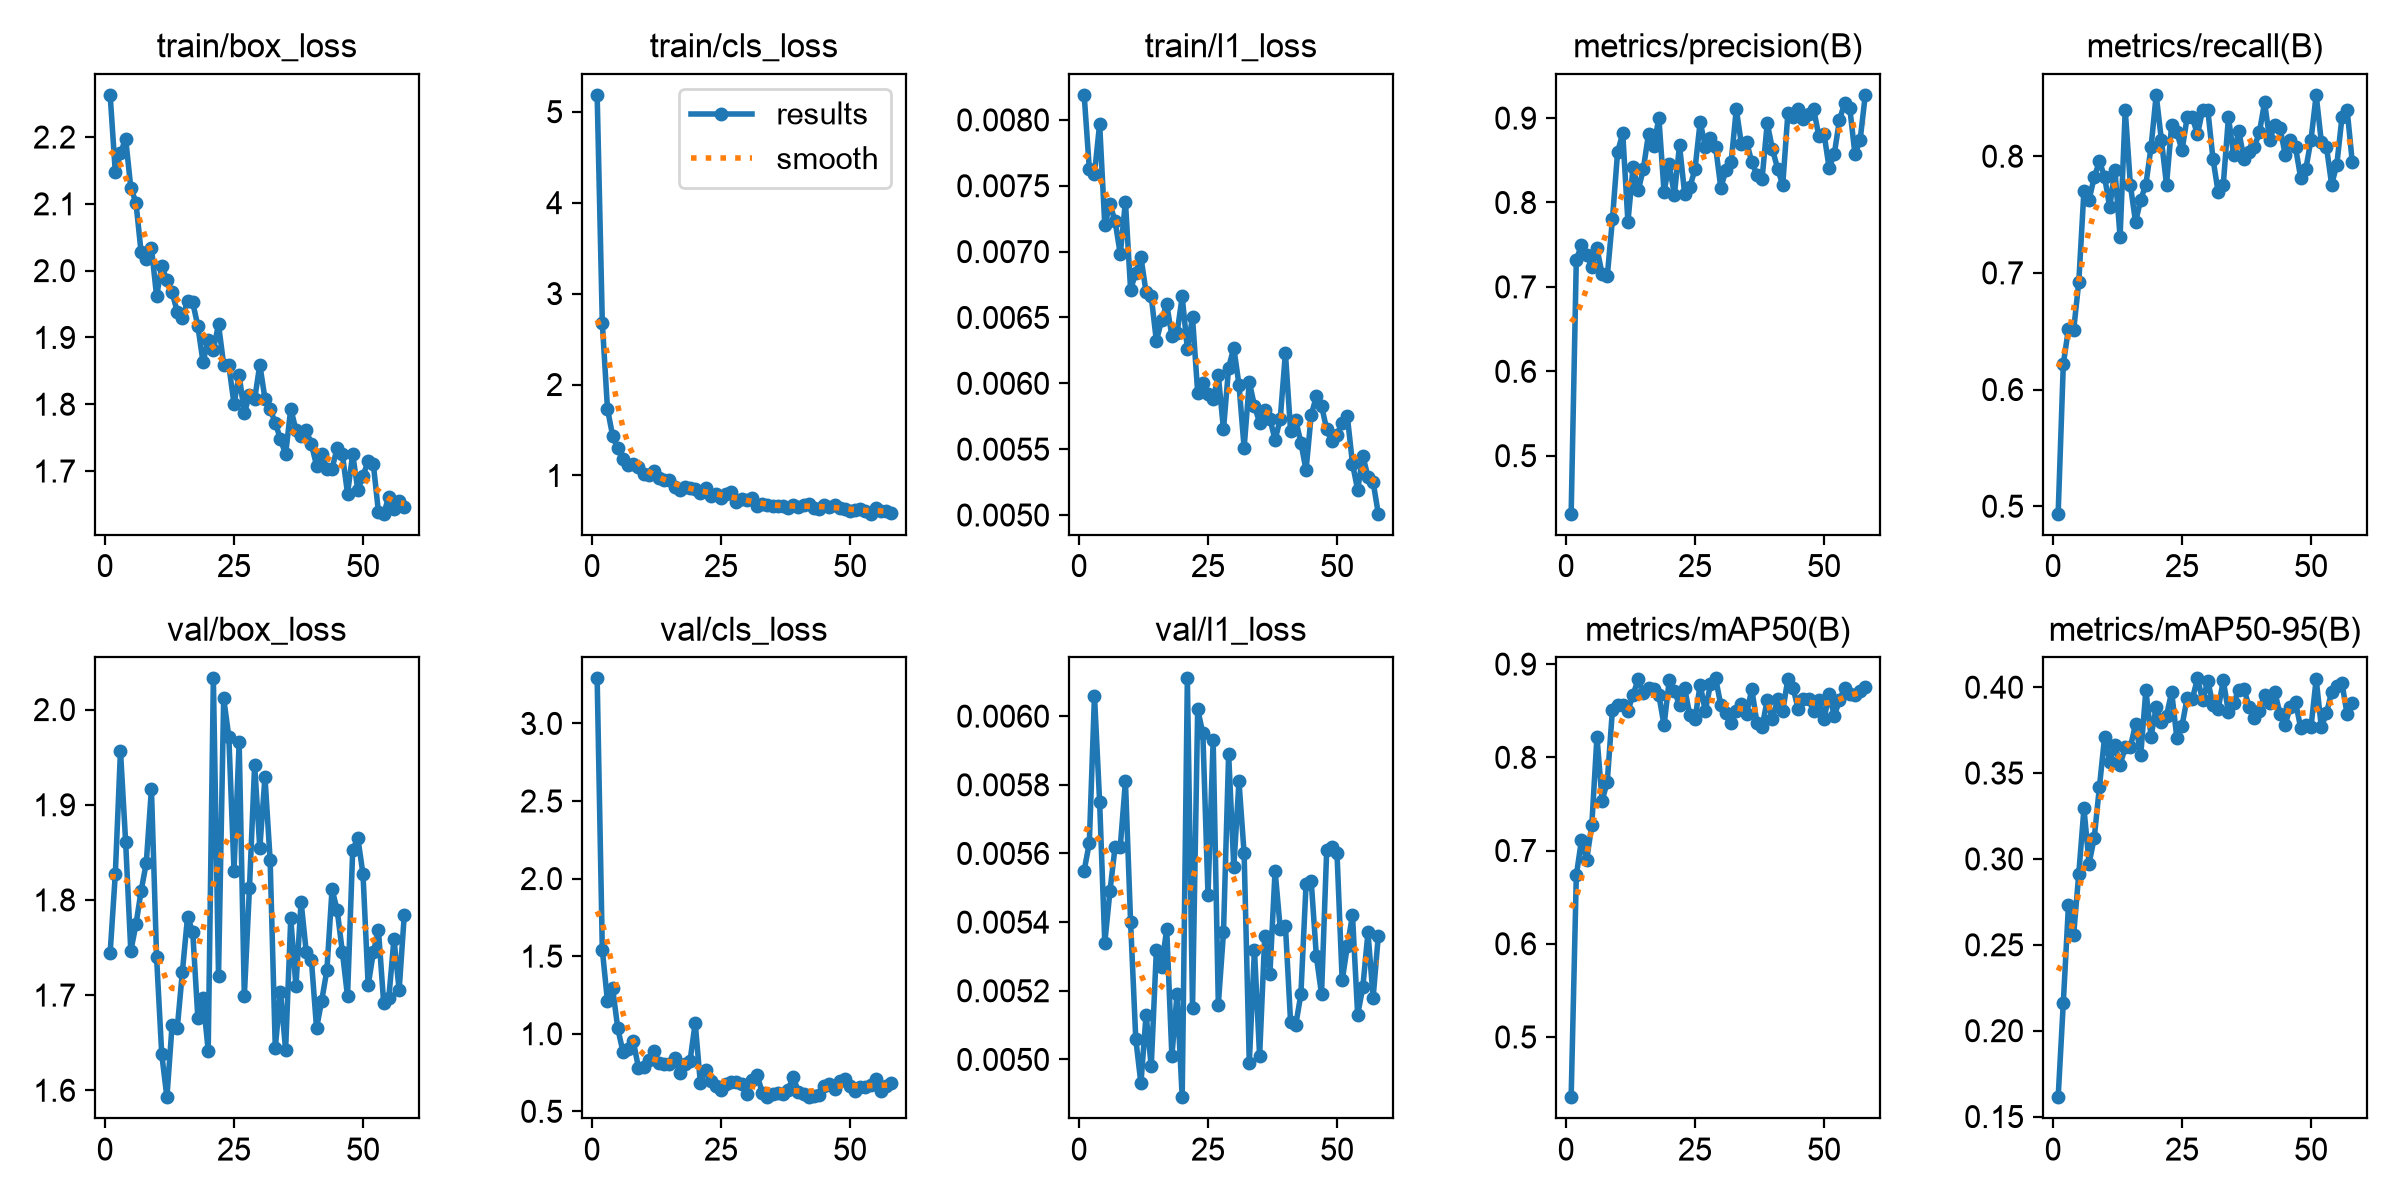

The table this chart was drawn from, first rows:
epoch, time, train/box_loss, train/cls_loss, train/l1_loss, metrics/precision(B), metrics/recall(B), metrics/mAP50(B), metrics/mAP50-95(B), val/box_loss, val/cls_loss, val/l1_loss, lr/pg0, lr/pg1, lr/pg2, lr/pg3, lr/pg4, lr/pg5, lr/pg6, lr/pg7
1, 32.09, 2.263, 5.185, 0.00819, 0.4313, 0.4936, 0.4354, 0.1613, 1.744, 3.29, 0.00555, 0.0009722, 0.0003241, 0.0009722, 0.0003241, 0.06856, 0.06792, 0.0009722, 0.0003241
2, 37.18, 2.147, 2.679, 0.00763, 0.732, 0.6218, 0.6732, 0.2163, 1.827, 1.542, 0.00563, 0.001972, 0.0006573, 0.001972, 0.0006573, 0.03623, 0.03492, 0.001972, 0.0006573
3, 42.33, 2.176, 1.732, 0.00759, 0.7495, 0.6522, 0.7114, 0.2732, 1.957, 1.209, 0.00606, 0.002971, 0.0009903, 0.002971, 0.0009903, 0.003897, 0.001916, 0.002971, 0.0009903
4, 47.06, 2.198, 1.436, 0.00797, 0.7382, 0.6509, 0.6898, 0.2558, 1.861, 1.292, 0.00575, 0.002997, 0.000999, 0.002997, 0.000999, 0.002997, 0.000999, 0.002997, 0.000999
5, 51.79, 2.124, 1.297, 0.0072, 0.7231, 0.6923, 0.7272, 0.2915, 1.746, 1.034, 0.00534, 0.002995, 0.0009983, 0.002995, 0.0009983, 0.002995, 0.0009983, 0.002995, 0.0009983
6, 56.63, 2.102, 1.176, 0.00736, 0.7457, 0.7706, 0.822, 0.3294, 1.774, 0.8836, 0.00549, 0.002992, 0.0009973, 0.002992, 0.0009973, 0.002992, 0.0009973, 0.002992, 0.0009973
7, 69, 2.027, 1.119, 0.00723, 0.7151, 0.7628, 0.7536, 0.2973, 1.809, 0.9037, 0.00562, 0.002988, 0.0009961, 0.002988, 0.0009961, 0.002988, 0.0009961, 0.002988, 0.0009961
8, 73.88, 2.017, 1.129, 0.00698, 0.7127, 0.7821, 0.7738, 0.3125, 1.839, 0.9527, 0.00562, 0.002984, 0.0009947, 0.002984, 0.0009947, 0.002984, 0.0009947, 0.002984, 0.0009947
9, 78.79, 2.034, 1.092, 0.00738, 0.7801, 0.7957, 0.851, 0.342, 1.917, 0.7816, 0.00581, 0.002979, 0.0009931, 0.002979, 0.0009931, 0.002979, 0.0009931, 0.002979, 0.0009931
10, 83.74, 1.962, 1.021, 0.00671, 0.8599, 0.7821, 0.8562, 0.371, 1.74, 0.7849, 0.0054, 0.002974, 0.0009912, 0.002974, 0.0009912, 0.002974, 0.0009912, 0.002974, 0.0009912
11, 88.77, 2.007, 1.008, 0.00684, 0.8818, 0.7564, 0.8557, 0.3564, 1.638, 0.8335, 0.00506, 0.002968, 0.0009892, 0.002968, 0.0009892, 0.002968, 0.0009892, 0.002968, 0.0009892
12, 93.44, 1.986, 1.053, 0.00696, 0.777, 0.7885, 0.8501, 0.3663, 1.593, 0.8881, 0.00493, 0.002961, 0.0009869, 0.002961, 0.0009869, 0.002961, 0.0009869, 0.002961, 0.0009869
13, 98.41, 1.968, 0.9776, 0.00669, 0.842, 0.7308, 0.867, 0.3545, 1.668, 0.8104, 0.00513, 0.002953, 0.0009844, 0.002953, 0.0009844, 0.002953, 0.0009844, 0.002953, 0.0009844
14, 103.4, 1.938, 0.9476, 0.00666, 0.8142, 0.8397, 0.884, 0.3651, 1.665, 0.802, 0.00498, 0.002945, 0.0009818, 0.002945, 0.0009818, 0.002945, 0.0009818, 0.002945, 0.0009818
15, 108.2, 1.929, 0.9555, 0.00632, 0.8402, 0.7751, 0.8685, 0.3652, 1.725, 0.8075, 0.00532, 0.002937, 0.0009789, 0.002937, 0.0009789, 0.002937, 0.0009789, 0.002937, 0.0009789
16, 113.1, 1.955, 0.8692, 0.00648, 0.8817, 0.7436, 0.8739, 0.3785, 1.782, 0.8418, 0.00527, 0.002927, 0.0009758, 0.002927, 0.0009758, 0.002927, 0.0009758, 0.002927, 0.0009758
17, 118, 1.952, 0.844, 0.0066, 0.8665, 0.7628, 0.8735, 0.3604, 1.766, 0.749, 0.00538, 0.002917, 0.0009725, 0.002917, 0.0009725, 0.002917, 0.0009725, 0.002917, 0.0009725
18, 122.9, 1.917, 0.8775, 0.00636, 0.9001, 0.7756, 0.8668, 0.3983, 1.676, 0.8075, 0.00501, 0.002907, 0.000969, 0.002907, 0.000969, 0.002907, 0.000969, 0.002907, 0.000969
19, 127.7, 1.863, 0.8587, 0.00638, 0.8129, 0.8077, 0.8341, 0.3713, 1.696, 0.8245, 0.00519, 0.002896, 0.0009652, 0.002896, 0.0009652, 0.002896, 0.0009652, 0.002896, 0.0009652
20, 132.6, 1.896, 0.8492, 0.00666, 0.8456, 0.8526, 0.8825, 0.3883, 1.642, 1.07, 0.00489, 0.002884, 0.0009613, 0.002884, 0.0009613, 0.002884, 0.0009613, 0.002884, 0.0009613
21, 137.3, 1.882, 0.8114, 0.00626, 0.809, 0.8141, 0.8712, 0.3797, 2.033, 0.6821, 0.00611, 0.002872, 0.0009572, 0.002872, 0.0009572, 0.002872, 0.0009572, 0.002872, 0.0009572
22, 142.1, 1.92, 0.8652, 0.0065, 0.8679, 0.7756, 0.8561, 0.3835, 1.72, 0.7671, 0.00515, 0.002859, 0.0009529, 0.002859, 0.0009529, 0.002859, 0.0009529, 0.002859, 0.0009529
23, 147, 1.859, 0.7766, 0.00593, 0.8099, 0.8269, 0.874, 0.3972, 2.012, 0.6944, 0.00602, 0.002845, 0.0009484, 0.002845, 0.0009484, 0.002845, 0.0009484, 0.002845, 0.0009484
24, 151.8, 1.858, 0.7921, 0.006, 0.818, 0.8205, 0.8449, 0.3704, 1.971, 0.6627, 0.00595, 0.002831, 0.0009437, 0.002831, 0.0009437, 0.002831, 0.0009437, 0.002831, 0.0009437
25, 156.6, 1.8, 0.7565, 0.00592, 0.8395, 0.805, 0.8411, 0.3774, 1.831, 0.6346, 0.00548, 0.002816, 0.0009388, 0.002816, 0.0009388, 0.002816, 0.0009388, 0.002816, 0.0009388
26, 161.4, 1.844, 0.7926, 0.00588, 0.8955, 0.8333, 0.8779, 0.3938, 1.966, 0.6753, 0.00593, 0.002801, 0.0009337, 0.002801, 0.0009337, 0.002801, 0.0009337, 0.002801, 0.0009337
27, 166.2, 1.787, 0.8133, 0.00606, 0.8663, 0.8333, 0.8496, 0.3931, 1.699, 0.6903, 0.00516, 0.002785, 0.0009284, 0.002785, 0.0009284, 0.002785, 0.0009284, 0.002785, 0.0009284
28, 171, 1.814, 0.7061, 0.00565, 0.8765, 0.8186, 0.8787, 0.4051, 1.813, 0.6889, 0.00537, 0.002769, 0.0009229, 0.002769, 0.0009229, 0.002769, 0.0009229, 0.002769, 0.0009229
29, 175.8, 1.807, 0.7448, 0.00612, 0.8656, 0.8397, 0.8847, 0.3922, 1.942, 0.6751, 0.00589, 0.002752, 0.0009173, 0.002752, 0.0009173, 0.002752, 0.0009173, 0.002752, 0.0009173
30, 180.6, 1.859, 0.7288, 0.00627, 0.8174, 0.8397, 0.856, 0.4036, 1.854, 0.6131, 0.00556, 0.002734, 0.0009115, 0.002734, 0.0009115, 0.002734, 0.0009115, 0.002734, 0.0009115
31, 185.4, 1.808, 0.7495, 0.00599, 0.8384, 0.7979, 0.8479, 0.3896, 1.929, 0.7014, 0.00581, 0.002716, 0.0009055, 0.002716, 0.0009055, 0.002716, 0.0009055, 0.002716, 0.0009055
32, 190.1, 1.792, 0.6667, 0.00551, 0.8474, 0.7692, 0.837, 0.3871, 1.842, 0.7326, 0.0056, 0.002698, 0.0008993, 0.002698, 0.0008993, 0.002698, 0.0008993, 0.002698, 0.0008993
33, 194.7, 1.772, 0.6855, 0.00601, 0.9104, 0.7756, 0.8502, 0.404, 1.645, 0.6212, 0.00499, 0.002679, 0.0008929, 0.002679, 0.0008929, 0.002679, 0.0008929, 0.002679, 0.0008929
34, 199.4, 1.748, 0.6786, 0.00583, 0.8689, 0.8333, 0.8571, 0.3853, 1.704, 0.5911, 0.00532, 0.002659, 0.0008864, 0.002659, 0.0008864, 0.002659, 0.0008864, 0.002659, 0.0008864
35, 204.1, 1.725, 0.6657, 0.0057, 0.8719, 0.8013, 0.8467, 0.3909, 1.643, 0.6119, 0.00501, 0.002639, 0.0008797, 0.002639, 0.0008797, 0.002639, 0.0008797, 0.002639, 0.0008797
36, 208.7, 1.794, 0.666, 0.0058, 0.8478, 0.8216, 0.8731, 0.3983, 1.781, 0.6179, 0.00536, 0.002619, 0.0008729, 0.002619, 0.0008729, 0.002619, 0.0008729, 0.002619, 0.0008729
37, 213.3, 1.761, 0.6602, 0.00573, 0.8327, 0.7979, 0.8372, 0.3991, 1.709, 0.6118, 0.00525, 0.002598, 0.0008658, 0.002598, 0.0008658, 0.002598, 0.0008658, 0.002598, 0.0008658
38, 218, 1.752, 0.6383, 0.00557, 0.8283, 0.804, 0.8325, 0.3886, 1.798, 0.6402, 0.00555, 0.002576, 0.0008587, 0.002576, 0.0008587, 0.002576, 0.0008587, 0.002576, 0.0008587
39, 222.8, 1.761, 0.6756, 0.00573, 0.8941, 0.8077, 0.8616, 0.3821, 1.745, 0.7224, 0.00538, 0.002554, 0.0008513, 0.002554, 0.0008513, 0.002554, 0.0008513, 0.002554, 0.0008513
40, 227.6, 1.74, 0.6555, 0.00623, 0.8633, 0.8205, 0.8409, 0.3864, 1.737, 0.6225, 0.00539, 0.002532, 0.0008439, 0.002532, 0.0008439, 0.002532, 0.0008439, 0.002532, 0.0008439
41, 232.5, 1.708, 0.6796, 0.00564, 0.8402, 0.8461, 0.8625, 0.3957, 1.665, 0.6148, 0.00511, 0.002509, 0.0008362, 0.002509, 0.0008362, 0.002509, 0.0008362, 0.002509, 0.0008362
42, 237.4, 1.726, 0.6906, 0.00572, 0.8207, 0.8141, 0.8493, 0.391, 1.694, 0.5937, 0.0051, 0.002485, 0.0008284, 0.002485, 0.0008284, 0.002485, 0.0008284, 0.002485, 0.0008284
43, 242.3, 1.704, 0.6378, 0.00555, 0.9056, 0.8269, 0.8844, 0.3971, 1.726, 0.5978, 0.00519, 0.002462, 0.0008205, 0.002462, 0.0008205, 0.002462, 0.0008205, 0.002462, 0.0008205
44, 247.1, 1.704, 0.6366, 0.00534, 0.9018, 0.8241, 0.8743, 0.3842, 1.811, 0.604, 0.00551, 0.002437, 0.0008125, 0.002437, 0.0008125, 0.002437, 0.0008125, 0.002437, 0.0008125
45, 252.1, 1.735, 0.678, 0.00576, 0.9107, 0.8013, 0.8518, 0.3783, 1.789, 0.6617, 0.00552, 0.002413, 0.0008043, 0.002413, 0.0008043, 0.002413, 0.0008043, 0.002413, 0.0008043
46, 257, 1.725, 0.656, 0.0059, 0.8993, 0.8141, 0.8626, 0.3886, 1.745, 0.6768, 0.0053, 0.002388, 0.000796, 0.002388, 0.000796, 0.002388, 0.000796, 0.002388, 0.000796
47, 261.8, 1.666, 0.6783, 0.00583, 0.9053, 0.8077, 0.8623, 0.3914, 1.699, 0.646, 0.00519, 0.002363, 0.0007875, 0.002363, 0.0007875, 0.002363, 0.0007875, 0.002363, 0.0007875
48, 266.5, 1.725, 0.6369, 0.00565, 0.9104, 0.7814, 0.8493, 0.3762, 1.852, 0.6956, 0.00561, 0.002337, 0.0007789, 0.002337, 0.0007789, 0.002337, 0.0007789, 0.002337, 0.0007789
49, 271.3, 1.671, 0.628, 0.00556, 0.8787, 0.7892, 0.8619, 0.3779, 1.865, 0.7109, 0.00562, 0.002311, 0.0007702, 0.002311, 0.0007702, 0.002311, 0.0007702, 0.002311, 0.0007702
50, 276.1, 1.693, 0.6092, 0.00561, 0.8817, 0.8141, 0.8412, 0.3768, 1.827, 0.6604, 0.0056, 0.002284, 0.0007614, 0.002284, 0.0007614, 0.002284, 0.0007614, 0.002284, 0.0007614
51, 280.9, 1.715, 0.6175, 0.0057, 0.8406, 0.8526, 0.8677, 0.4047, 1.71, 0.6329, 0.00523, 0.002257, 0.0007525, 0.002257, 0.0007525, 0.002257, 0.0007525, 0.002257, 0.0007525
52, 285.6, 1.71, 0.6297, 0.00575, 0.8578, 0.8123, 0.8446, 0.3767, 1.745, 0.6551, 0.00533, 0.00223, 0.0007435, 0.00223, 0.0007435, 0.00223, 0.0007435, 0.00223, 0.0007435
53, 290.4, 1.638, 0.6135, 0.00539, 0.8979, 0.8077, 0.8613, 0.3848, 1.768, 0.6543, 0.00542, 0.002203, 0.0007343, 0.002203, 0.0007343, 0.002203, 0.0007343, 0.002203, 0.0007343
54, 295.1, 1.636, 0.5796, 0.00519, 0.9177, 0.7756, 0.8745, 0.3973, 1.692, 0.6667, 0.00513, 0.002175, 0.0007251, 0.002175, 0.0007251, 0.002175, 0.0007251, 0.002175, 0.0007251
55, 299.8, 1.661, 0.6438, 0.00545, 0.9115, 0.7927, 0.8684, 0.4006, 1.697, 0.7082, 0.00521, 0.002147, 0.0007158, 0.002147, 0.0007158, 0.002147, 0.0007158, 0.002147, 0.0007158
56, 304.5, 1.644, 0.6083, 0.00529, 0.857, 0.8333, 0.8671, 0.4024, 1.759, 0.6331, 0.00537, 0.002119, 0.0007063, 0.002119, 0.0007063, 0.002119, 0.0007063, 0.002119, 0.0007063
57, 309.3, 1.656, 0.6103, 0.00525, 0.874, 0.8397, 0.8714, 0.3841, 1.705, 0.6662, 0.00518, 0.00209, 0.0006968, 0.00209, 0.0006968, 0.00209, 0.0006968, 0.00209, 0.0006968
58, 314.1, 1.646, 0.5887, 0.00501, 0.9275, 0.7949, 0.8752, 0.3906, 1.784, 0.6833, 0.00536, 0.002062, 0.0006872, 0.002062, 0.0006872, 0.002062, 0.0006872, 0.002062, 0.0006872
